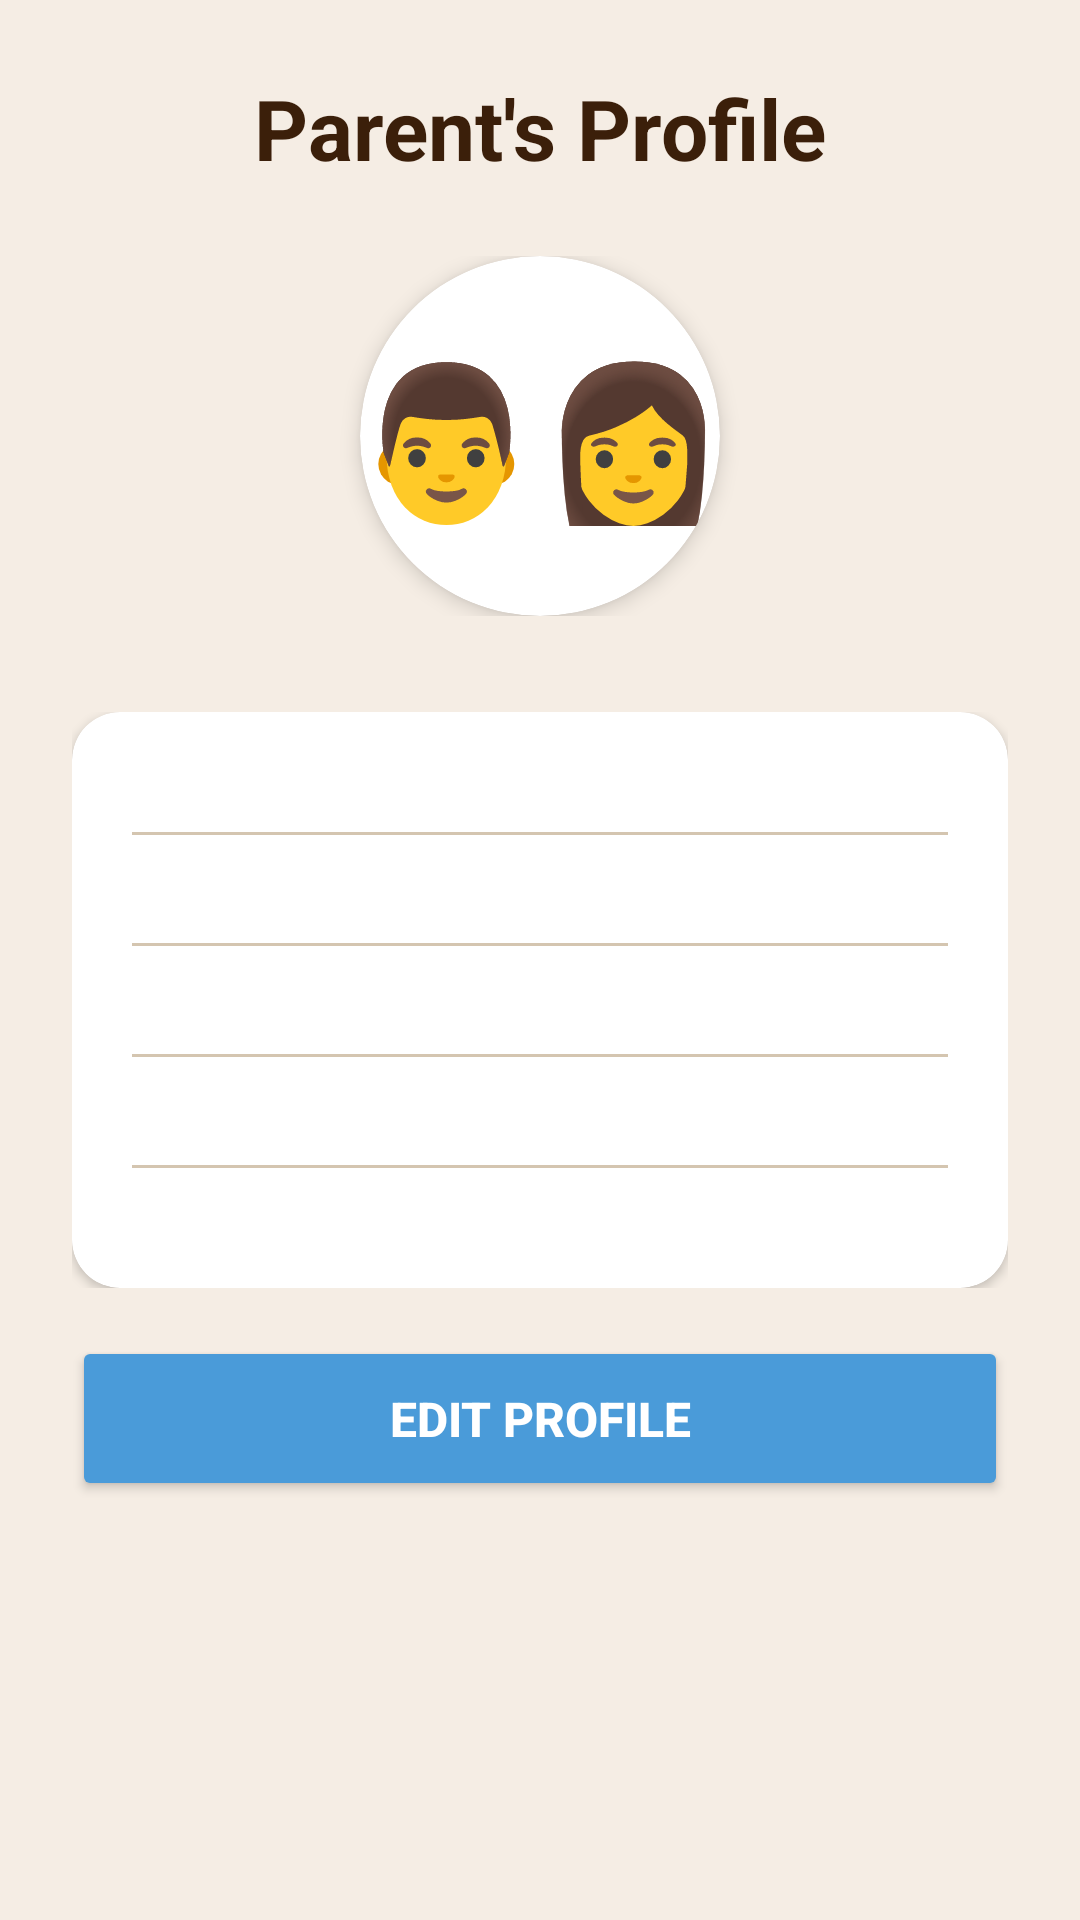

Here is an Android app screen rendered from its layout file. Give the layout XML and the strings, colors and styles it references.
<!-- AndroidManifest.xml: application theme Theme.AutiMate -->
<!-- res/layout/parent_profile_detail.xml -->
<?xml version="1.0" encoding="utf-8"?>
<ScrollView xmlns:android="http://schemas.android.com/apk/res/android"
    xmlns:app="http://schemas.android.com/apk/res-auto"
    android:layout_width="match_parent"
    android:layout_height="match_parent"
    android:background="@color/cream">

    <LinearLayout
        android:layout_width="match_parent"
        android:layout_height="wrap_content"
        android:orientation="vertical"
        android:padding="24dp">

        <TextView
            android:layout_width="wrap_content"
            android:layout_height="wrap_content"
            android:text="Parent's Profile"
            android:textSize="28sp"
            android:textStyle="bold"
            android:textColor="@color/text_dark"
            android:layout_marginBottom="24dp"
            android:layout_gravity="center"/>

        <LinearLayout
            android:layout_width="match_parent"
            android:layout_height="wrap_content"
            android:orientation="vertical"
            android:gravity="center"
            android:layout_marginBottom="32dp">

            <androidx.cardview.widget.CardView
                android:id="@+id/btnChangePhoto"
                android:layout_width="120dp"
                android:layout_height="120dp"
                app:cardCornerRadius="60dp"
                app:cardElevation="4dp"
                app:cardBackgroundColor="@color/white"
                android:clickable="true">

                <TextView
                    android:id="@+id/profileIcon"
                    android:layout_width="match_parent"
                    android:layout_height="match_parent"
                    android:text="👨‍👩"
                    android:textSize="50sp"
                    android:gravity="center"/>

            </androidx.cardview.widget.CardView>

        </LinearLayout>

        <LinearLayout
            android:id="@+id/viewMode"
            android:layout_width="match_parent"
            android:layout_height="wrap_content"
            android:orientation="vertical"
            android:visibility="visible">

            <androidx.cardview.widget.CardView
                android:layout_width="match_parent"
                android:layout_height="wrap_content"
                app:cardCornerRadius="16dp"
                app:cardElevation="2dp"
                app:cardBackgroundColor="@color/white">

                <LinearLayout
                    android:layout_width="match_parent"
                    android:layout_height="wrap_content"
                    android:orientation="vertical"
                    android:padding="20dp">

                    <TextView android:text="Name" android:textSize="14sp" android:textColor="@color/light_brown"/>
                    <TextView android:id="@+id/tvName" android:text="Not set" android:textSize="18sp" android:textStyle="bold" android:textColor="@color/text_dark" android:layout_marginTop="4dp"/>
                    <View android:layout_width="match_parent" android:layout_height="1dp" android:background="@color/divider" android:layout_marginVertical="16dp"/>

                    <TextView android:text="Username" android:textSize="14sp" android:textColor="@color/light_brown"/>
                    <TextView android:id="@+id/tvUsername" android:text="Not set" android:textSize="18sp" android:textStyle="bold" android:textColor="@color/text_dark" android:layout_marginTop="4dp"/>
                    <View android:layout_width="match_parent" android:layout_height="1dp" android:background="@color/divider" android:layout_marginVertical="16dp"/>

                    <TextView android:text="Email" android:textSize="14sp" android:textColor="@color/light_brown"/>
                    <TextView android:id="@+id/tvEmail" android:text="Not set" android:textSize="18sp" android:textStyle="bold" android:textColor="@color/text_dark" android:layout_marginTop="4dp"/>
                    <View android:layout_width="match_parent" android:layout_height="1dp" android:background="@color/divider" android:layout_marginVertical="16dp"/>

                    <TextView android:text="Age" android:textSize="14sp" android:textColor="@color/light_brown"/>
                    <TextView android:id="@+id/tvAge" android:text="Not set" android:textSize="18sp" android:textStyle="bold" android:textColor="@color/text_dark" android:layout_marginTop="4dp"/>
                    <View android:layout_width="match_parent" android:layout_height="1dp" android:background="@color/divider" android:layout_marginVertical="16dp"/>

                    <TextView android:text="Status" android:textSize="14sp" android:textColor="@color/light_brown"/>
                    <TextView android:id="@+id/tvStatus" android:text="Active Parent" android:textSize="18sp" android:textStyle="bold" android:textColor="@color/soft_blue" android:layout_marginTop="4dp"/>

                </LinearLayout>

            </androidx.cardview.widget.CardView>

        </LinearLayout>

        <LinearLayout
            android:id="@+id/editMode"
            android:layout_width="match_parent"
            android:layout_height="wrap_content"
            android:orientation="vertical"
            android:visibility="gone">

            <androidx.cardview.widget.CardView
                android:layout_width="match_parent"
                android:layout_height="wrap_content"
                app:cardCornerRadius="16dp"
                app:cardElevation="2dp"
                app:cardBackgroundColor="@color/white">

                <LinearLayout
                    android:layout_width="match_parent"
                    android:layout_height="wrap_content"
                    android:orientation="vertical"
                    android:padding="20dp">

                    <TextView android:text="Name" android:textSize="14sp" android:textColor="@color/light_brown"/>
                    <EditText android:id="@+id/etName" android:layout_width="match_parent" android:layout_height="55dp" android:hint="Enter name" android:padding="12dp" android:backgroundTint="@color/khaki"/>
                    <View android:layout_width="match_parent" android:layout_height="1dp" android:background="@color/divider" android:layout_marginVertical="16dp"/>

                    <TextView android:text="Username" android:textSize="14sp" android:textColor="@color/light_brown"/>
                    <EditText android:id="@+id/etUsername" android:layout_width="match_parent" android:layout_height="55dp" android:hint="Enter username" android:padding="12dp" android:backgroundTint="@color/khaki"/>
                    <View android:layout_width="match_parent" android:layout_height="1dp" android:background="@color/divider" android:layout_marginVertical="16dp"/>

                    <TextView android:text="Age" android:textSize="14sp" android:textColor="@color/light_brown"/>
                    <EditText android:id="@+id/etAge" android:layout_width="match_parent" android:layout_height="55dp" android:hint="Enter age" android:inputType="number" android:padding="12dp" android:backgroundTint="@color/khaki"/>

                </LinearLayout>

            </androidx.cardview.widget.CardView>

        </LinearLayout>

        <Button
            android:id="@+id/btnEditProfile"
            android:layout_width="match_parent"
            android:layout_height="55dp"
            android:text="EDIT PROFILE"
            android:textSize="16sp"
            android:textStyle="bold"
            android:textColor="@color/white"
            android:backgroundTint="@color/soft_blue"
            android:layout_marginTop="16dp"
            app:cornerRadius="12dp"/>

        <LinearLayout
            android:id="@+id/editButtons"
            android:layout_width="match_parent"
            android:layout_height="wrap_content"
            android:orientation="horizontal"
            android:visibility="gone"
            android:layout_marginTop="16dp">

            <Button
                android:id="@+id/btnCancel"
                android:layout_width="0dp"
                android:layout_height="55dp"
                android:layout_weight="1"
                android:text="CANCEL"
                android:textColor="@color/text_dark"
                android:backgroundTint="@color/khaki"
                android:layout_marginEnd="8dp"
                app:cornerRadius="12dp"/>

            <Button
                android:id="@+id/btnSave"
                android:layout_width="0dp"
                android:layout_height="55dp"
                android:layout_weight="1"
                android:text="SAVE"
                android:textColor="@color/white"
                android:backgroundTint="@color/soft_blue"
                android:layout_marginStart="8dp"
                app:cornerRadius="12dp"/>

        </LinearLayout>

    </LinearLayout>

</ScrollView>
<!-- resources referenced by this layout -->
<resources>
  <color name="cream">#F5EDE4</color>
  <color name="divider">#D4C5B0</color>
  <color name="khaki">#C4A882</color>
  <color name="light_brown">#8B6347</color>
  <color name="soft_blue">#4A9BD9</color>
  <color name="text_dark">#3B1F0A</color>
  <color name="white">#FFFFFF</color>
  <style name="Theme.AutiMate" parent="Theme.MaterialComponents.DayNight.NoActionBar">
          
          <item name="colorPrimary">@color/cream</item>
          <item name="colorPrimaryVariant">@color/beige</item>
          <item name="colorOnPrimary">@color/text_dark</item>
  
          
          <item name="colorSecondary">@color/soft_blue</item>
          <item name="colorSecondaryVariant">@color/khaki</item>
          <item name="colorOnSecondary">@color/white</item>
  
          
          <item name="android:statusBarColor">@color/cream</item>
  
          
          <item name="android:windowBackground">@color/cream</item>
  
          
          <item name="android:textColor">@color/text_dark</item>
  
          
          <item name="android:buttonBarPositiveButtonStyle">@style/LightPositiveButtonStyle</item>
          <item name="android:buttonBarNegativeButtonStyle">@style/LightNegativeButtonStyle</item>
          <item name="android:buttonBarNeutralButtonStyle">@style/LightNeutralButtonStyle</item>
      </style>
  <color name="beige">#EDE5D9</color>
  <style name="LightPositiveButtonStyle" parent="Widget.AppCompat.Button.ButtonBar.AlertDialog">
          <item name="android:textColor">@android:color/black</item>
          <item name="android:textStyle">bold</item>
      </style>
  <style name="LightNegativeButtonStyle" parent="Widget.AppCompat.Button.ButtonBar.AlertDialog">
          <item name="android:textColor">@android:color/black</item>
          <item name="android:textStyle">bold</item>
      </style>
  <style name="LightNeutralButtonStyle" parent="Widget.AppCompat.Button.ButtonBar.AlertDialog">
          <item name="android:textColor">@android:color/black</item>
          <item name="android:textStyle">bold</item>
      </style>
</resources>
